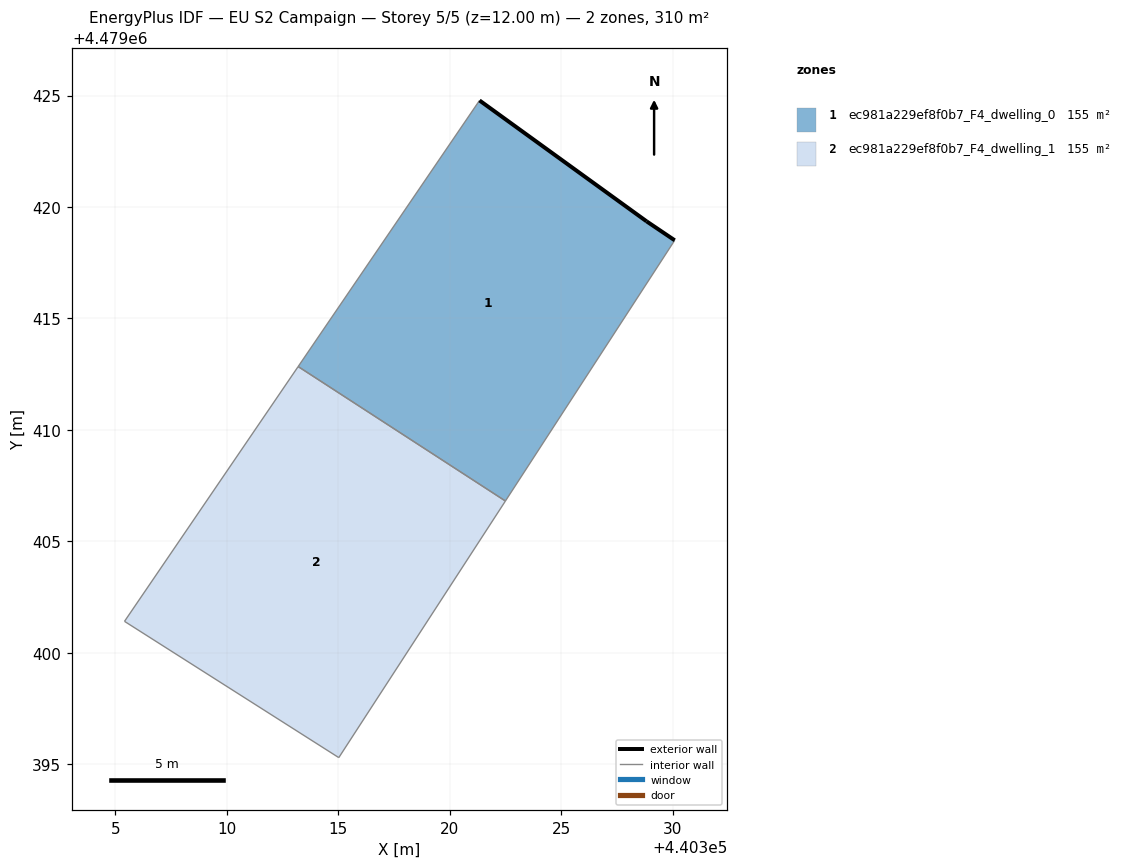
=== STOREY PLAN SPEC (per zone: floor XY polygon, exterior-wall plan segments, windows/doors) ===
zone 1: ec981a229ef8f0b7_F4_dwelling_0  (154.9 m²)
  floor: (440322.50, 4479406.81) (440330.10, 4479418.51) (440328.83, 4479419.36) (440321.34, 4479424.78) (440313.20, 4479412.84)
  exterior wall: (440321.34, 4479424.78) – (440328.83, 4479419.36)  [9.2 m]
  exterior wall: (440328.83, 4479419.36) – (440330.10, 4479418.51)  [1.5 m]
  interior walls: 3
zone 2: ec981a229ef8f0b7_F4_dwelling_1  (154.9 m²)
  floor: (440315.03, 4479395.29) (440322.50, 4479406.81) (440313.20, 4479412.84) (440305.41, 4479401.41)
  interior walls: 4

=== DERIVED (storey summary) ===
Building: EU S2 Campaign
Storey: 5 of 5  (floor level z = 12.00 m)
Storey gross floor area: 309.8 m²
Zones on this storey: 2
  - ec981a229ef8f0b7_F4_dwelling_0: floor 154.9 m²; exterior wall 10.8 m (32.3 m²); WWR 0.0%
  - ec981a229ef8f0b7_F4_dwelling_1: floor 154.9 m²
Zone adjacency (shared interzone walls):
  - ec981a229ef8f0b7_F4_dwelling_0 ↔ ec981a229ef8f0b7_F4_dwelling_1